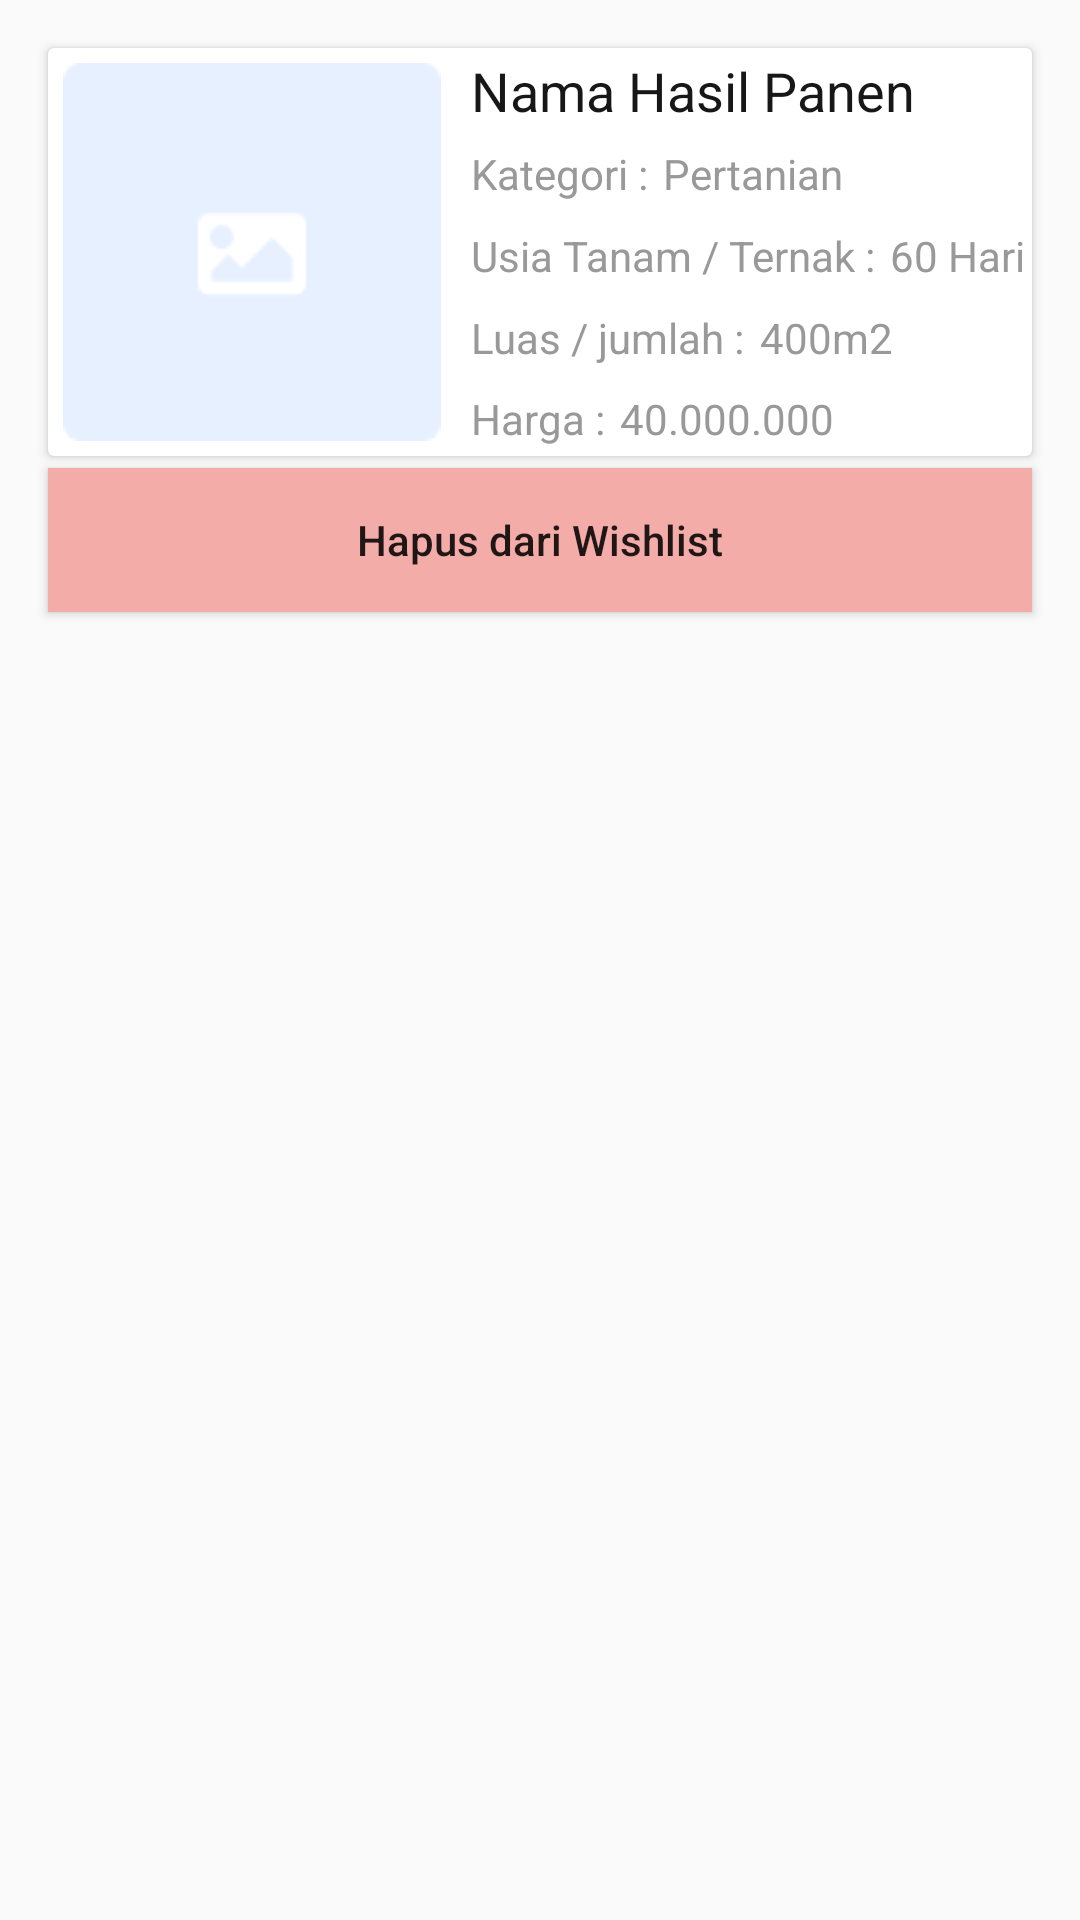

The Android layout XML behind this screen, and the referenced resources:
<!-- AndroidManifest.xml: application theme Theme.SiTaniBaleBale -->
<!-- res/layout/list_wishlist.xml -->
<?xml version="1.0" encoding="utf-8"?>
<androidx.constraintlayout.widget.ConstraintLayout
    xmlns:android="http://schemas.android.com/apk/res/android"
    xmlns:app="http://schemas.android.com/apk/res-auto"
    xmlns:tools="http://schemas.android.com/tools"
    android:layout_width="match_parent"
    android:layout_height="match_parent">

    <androidx.cardview.widget.CardView
        android:id="@+id/cv_wishlist"
        android:layout_width="match_parent"
        android:layout_height="wrap_content"
        android:layout_marginStart="16dp"
        android:layout_marginTop="16dp"
        android:layout_marginEnd="16dp"
        app:layout_constraintEnd_toEndOf="parent"
        app:layout_constraintStart_toStartOf="parent"
        app:layout_constraintTop_toTopOf="parent">

        <LinearLayout
            android:layout_width="match_parent"
            android:layout_height="match_parent"
            android:orientation="vertical">

            <LinearLayout
                android:layout_width="wrap_content"
                android:layout_height="wrap_content"
                android:orientation="horizontal">

                <ImageView
                    android:id="@+id/imageView2"
                    android:layout_width="wrap_content"
                    android:layout_height="wrap_content"
                    android:layout_margin="5dp"
                    app:srcCompat="@drawable/img_kotak" />

                <LinearLayout
                    android:layout_width="match_parent"
                    android:layout_height="match_parent"
                    android:orientation="vertical"
                    android:paddingLeft="5dp">

                    <TextView
                        android:id="@+id/txt_nama_panen"
                        android:layout_width="match_parent"
                        android:layout_height="match_parent"
                        android:layout_weight="1"
                        android:fontFamily="sans-serif"
                        android:paddingTop="@dimen/cardview_default_radius"
                        android:text="Nama Hasil Panen"
                        android:textColor="#171717"
                        android:textSize="18sp" />

                    <LinearLayout
                        android:layout_width="wrap_content"
                        android:layout_height="match_parent"
                        android:layout_marginTop="5dp"
                        android:layout_weight="1"
                        android:orientation="horizontal">

                        <TextView
                            android:id="@+id/textView1"
                            android:layout_width="match_parent"
                            android:layout_height="wrap_content"
                            android:layout_weight="1"
                            android:text="Kategori :"
                            android:textColor="#999999" />

                        <TextView
                            android:id="@+id/txt_kategori"
                            android:layout_width="wrap_content"
                            android:layout_height="wrap_content"
                            android:layout_weight="1"
                            android:paddingLeft="5dp"
                            android:text="Pertanian"
                            android:textColor="#999999" />
                    </LinearLayout>

                    <LinearLayout
                        android:layout_width="wrap_content"
                        android:layout_height="match_parent"
                        android:layout_marginTop="5dp"
                        android:layout_weight="1"
                        android:orientation="horizontal">

                        <TextView
                            android:id="@+id/textView2"
                            android:layout_width="match_parent"
                            android:layout_height="wrap_content"
                            android:layout_weight="1"
                            android:text="Usia Tanam / Ternak :"
                            android:textColor="#999999" />

                        <TextView
                            android:id="@+id/txt_usia_tanamternak"
                            android:layout_width="wrap_content"
                            android:layout_height="wrap_content"
                            android:layout_weight="1"
                            android:paddingLeft="5dp"
                            android:text="60 Hari"
                            android:textColor="#999999" />
                    </LinearLayout>

                    <LinearLayout
                        android:layout_width="wrap_content"
                        android:layout_height="match_parent"
                        android:layout_marginTop="5dp"
                        android:layout_weight="1"
                        android:orientation="horizontal">

                        <TextView
                            android:id="@+id/textView3"
                            android:layout_width="match_parent"
                            android:layout_height="wrap_content"
                            android:layout_weight="1"
                            android:text="Luas / jumlah :"
                            android:textColor="#999999" />

                        <TextView
                            android:id="@+id/txt_luas_jumlah"
                            android:layout_width="wrap_content"
                            android:layout_height="wrap_content"
                            android:layout_weight="1"
                            android:paddingLeft="5dp"
                            android:text="400m2"
                            android:textColor="#999999" />
                    </LinearLayout>


                    <LinearLayout
                        android:layout_width="wrap_content"
                        android:layout_height="match_parent"
                        android:layout_marginTop="5dp"
                        android:layout_weight="1"
                        android:orientation="horizontal">

                        <TextView
                            android:id="@+id/textView6"
                            android:layout_width="match_parent"
                            android:layout_height="wrap_content"
                            android:layout_weight="1"
                            android:text="Harga :"
                            android:textColor="#999999" />

                        <TextView
                            android:id="@+id/txt_harga"
                            android:layout_width="wrap_content"
                            android:layout_height="wrap_content"
                            android:layout_weight="1"
                            android:paddingLeft="5dp"
                            android:text="40.000.000"
                            android:textColor="#999999" />
                    </LinearLayout>

                </LinearLayout>

            </LinearLayout>

        </LinearLayout>

    </androidx.cardview.widget.CardView>

    <Button
        android:id="@+id/btn_hapus_wishlist_pengepul"
        android:layout_width="0dp"
        android:layout_height="wrap_content"
        android:layout_marginStart="16dp"
        android:layout_marginTop="4dp"
        android:layout_marginEnd="16dp"
        android:background="#F3ACA7"
        android:drawableLeft="@drawable/ic_baseline_delete_24"
        android:paddingLeft="95dp"
        android:paddingRight="95dp"
        android:text="Hapus dari Wishlist"
        android:textAllCaps="false"
        app:layout_constraintEnd_toEndOf="parent"
        app:layout_constraintStart_toStartOf="parent"
        app:layout_constraintTop_toBottomOf="@+id/cv_wishlist" />
</androidx.constraintlayout.widget.ConstraintLayout>
<!-- resources referenced by this layout -->
<resources>
  <!-- drawable img_kotak: png bitmap (drawable-v24, 1353 bytes) -->
  <style name="Theme.SiTaniBaleBale" parent="Theme.AppCompat.DayNight.NoActionBar">
          
          <item name="colorPrimary">@color/purple_500</item>
          <item name="colorPrimaryVariant">@color/greensitani</item>
          <item name="colorOnPrimary">@color/white</item>
          
          <item name="colorSecondary">@color/teal_200</item>
          <item name="colorSecondaryVariant">@color/teal_700</item>
          <item name="colorOnSecondary">@color/black</item>
          
          <item name="android:statusBarColor" tools:targetApi="l">?attr/colorPrimaryVariant</item>
          
      </style>
  <color name="purple_500">#FF6200EE</color>
  <color name="greensitani">#17C923</color>
  <color name="white">#FFFFFFFF</color>
  <color name="teal_200">#FF03DAC5</color>
  <color name="teal_700">#FF018786</color>
  <color name="black">#000000</color>
</resources>
